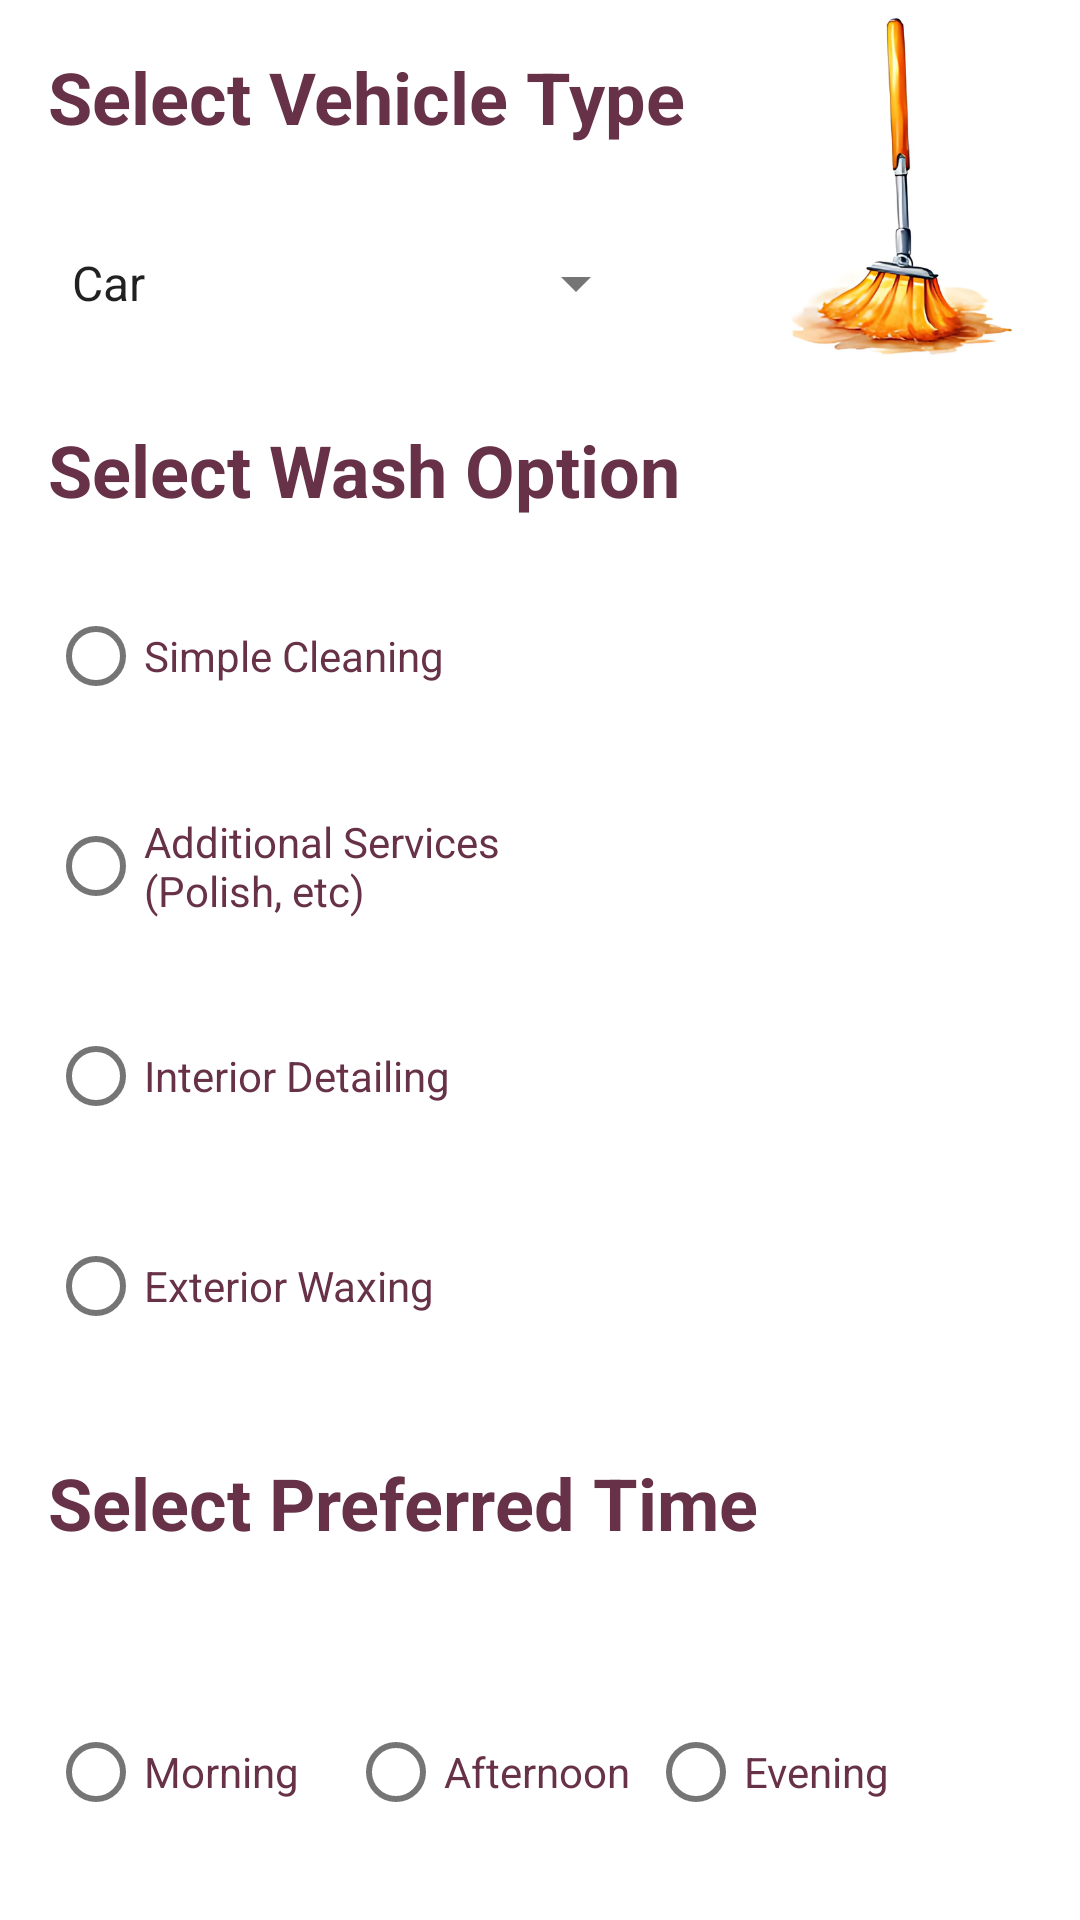

Layout XML and referenced resources for this Android screen:
<!-- AndroidManifest.xml: application theme Theme.BMI -->
<!-- res/layout/car_wash.xml -->
<?xml version="1.0" encoding="utf-8"?>

<androidx.constraintlayout.widget.ConstraintLayout xmlns:android="http://schemas.android.com/apk/res/android"
    xmlns:app="http://schemas.android.com/apk/res-auto"
    xmlns:tools="http://schemas.android.com/tools"
    android:layout_width="match_parent"
    android:layout_height="match_parent"
    tools:context=".ui.car.CarFragment">

    <TextView
        android:id="@+id/text_car"
        android:layout_width="match_parent"
        android:layout_height="wrap_content"
        android:layout_marginStart="8dp"
        android:layout_marginTop="8dp"
        android:layout_marginEnd="8dp"
        android:textAlignment="center"
        android:textSize="20sp"
        app:layout_constraintBottom_toBottomOf="parent"
        app:layout_constraintEnd_toEndOf="parent"
        app:layout_constraintStart_toStartOf="parent"
        app:layout_constraintTop_toTopOf="parent" />

    <LinearLayout
        android:layout_width="match_parent"
        android:layout_height="match_parent"
        android:background="@drawable/tr"
        android:orientation="vertical"
        android:padding="16dp"
        app:layout_constraintBottom_toBottomOf="parent"
        app:layout_constraintEnd_toEndOf="parent"
        app:layout_constraintHorizontal_bias="0.0"
        app:layout_constraintStart_toStartOf="parent"
        app:layout_constraintTop_toTopOf="parent"
        app:layout_constraintVertical_bias="0.0">

        <TextView
            android:layout_width="wrap_content"
            android:layout_height="wrap_content"
            android:layout_marginBottom="16dp"
            android:text="@string/type"
            android:textColor="@color/purple"
            android:textSize="24sp"
            android:textStyle="bold" />

        <Spinner
            android:id="@+id/spinner_vehicle_type"
            android:layout_width="200dp"
            android:layout_height="60dp"
            android:entries="@array/vehicle_types"
            android:textColor="@color/purple" />

        <TextView
            android:layout_width="wrap_content"
            android:layout_height="wrap_content"
            android:layout_marginTop="16dp"
            android:layout_marginBottom="16dp"
            android:text="@string/Select_Wash_Option"
            android:textColor="@color/purple"
            android:textSize="24sp"
            android:textStyle="bold" />

        <RadioGroup
            android:id="@+id/radio_group_wash_options"
            android:layout_width="match_parent"
            android:layout_height="wrap_content"
            android:orientation="vertical">

            <RadioButton
                android:id="@+id/radio_option1"
                android:layout_width="200dp"
                android:layout_height="60dp"
                android:layout_marginBottom="10dp"
                android:text="@string/Simple_Cleaning"
                android:textColor="@color/purple" />

            <RadioButton
                android:id="@+id/radio_option2"
                android:layout_width="200dp"
                android:layout_height="60dp"
                android:layout_marginBottom="10dp"
                android:text="@string/Additional_S"
                android:textColor="@color/purple" />

            <RadioButton
                android:id="@+id/radio_option3"
                android:layout_width="200dp"
                android:layout_height="60dp"
                android:layout_marginBottom="10dp"
                android:text="@string/Interior"
                android:textColor="@color/purple" />

            <RadioButton
                android:id="@+id/radio_option4"
                android:layout_width="200dp"
                android:layout_height="60dp"
                android:layout_marginBottom="10dp"
                android:text="@string/exterior"
                android:textColor="@color/purple" />
        </RadioGroup>

        <TextView
            android:layout_width="wrap_content"
            android:layout_height="60dp"
            android:layout_marginTop="16dp"
            android:layout_marginBottom="16dp"
            android:text="@string/time"
            android:textColor="@color/purple"
            android:textSize="24sp"
            android:textStyle="bold" />

        <RadioGroup
            android:id="@+id/radio_group_time_options"
            android:layout_width="match_parent"
            android:layout_height="wrap_content"
            android:orientation="horizontal">

            <RadioButton
                android:id="@+id/radio_morning"
                android:layout_width="100dp"
                android:layout_height="60dp"
                android:layout_marginBottom="10dp"
                android:text="@string/Morning"
                android:textColor="@color/purple" />

            <RadioButton
                android:id="@+id/radio_afternoon"
                android:layout_width="100dp"
                android:layout_height="60dp"
                android:layout_marginBottom="10dp"
                android:text="@string/Afternoon"
                android:textColor="@color/purple" />

            <RadioButton
                android:id="@+id/radio_evening"
                android:layout_width="100dp"
                android:layout_height="60dp"
                android:layout_marginBottom="10dp"
                android:text="@string/Evening"
                android:textColor="@color/purple" />
        </RadioGroup>

        <Button
            android:id="@+id/button_pay_now"
            style="@style/button"
            android:layout_width="match_parent"
            android:layout_height="wrap_content"
            android:layout_gravity="center"
            android:layout_marginTop="16dp"
            android:text="@string/Proceed" />

    </LinearLayout>

</androidx.constraintlayout.widget.ConstraintLayout>
<!-- resources referenced by this layout -->
<resources>
  <string-array name="vehicle_types">
          <item>Car</item>
          <item>Motor-Bike</item>
          <item>Truck</item>
          <item>Van</item>
          
      </string-array>
  <color name="purple">#673147</color>
  <!-- drawable tr: png bitmap (drawable, 60381 bytes) -->
  <string name="Additional_S">Additional Services (Polish, etc)</string>
  <string name="Afternoon">Afternoon</string>
  <string name="Evening">Evening</string>
  <string name="Interior">Interior Detailing</string>
  <string name="Morning">Morning</string>
  <string name="Proceed">Proceed</string>
  <string name="Select_Wash_Option">Select Wash Option</string>
  <string name="Simple_Cleaning">Simple Cleaning</string>
  <string name="exterior">Exterior Waxing</string>
  <string name="time">Select Preferred Time</string>
  <string name="type">Select Vehicle Type</string>
  <style name="button">
          <item name="android:layout_width">120dp</item>
          <item name="android:layout_height">wrap_content</item>
          <item name="android:backgroundTint">#CC5500</item>
          <item name="android:textColor">@color/white</item>
          <item name="android:textSize">20sp</item>
          <item name="shapeAppearance">@id/square</item>
      </style>
  <style name="Theme.BMI" parent="Base.Theme.BMI" />
  <color name="white">#FFFFFFFF</color>
  <style name="Base.Theme.BMI" parent="AppTheme" />
  <style name="AppTheme" parent="Theme.AppCompat.Light.NoActionBar">
          <item name="android:windowBackground">#FFFFFF</item>
          <item name="colorControlNormal">#757575</item>
          <item name="background">@color/white</item>
  
  
  
      </style>
</resources>
